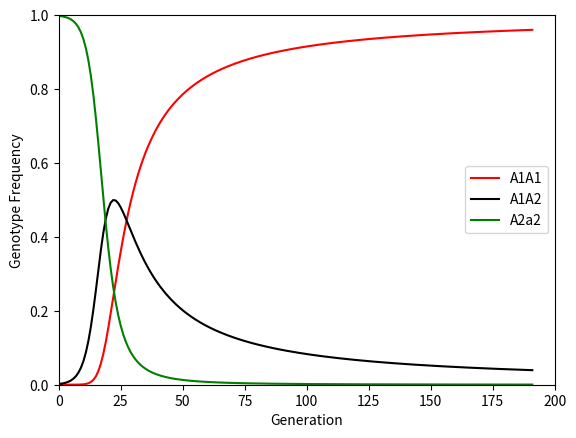
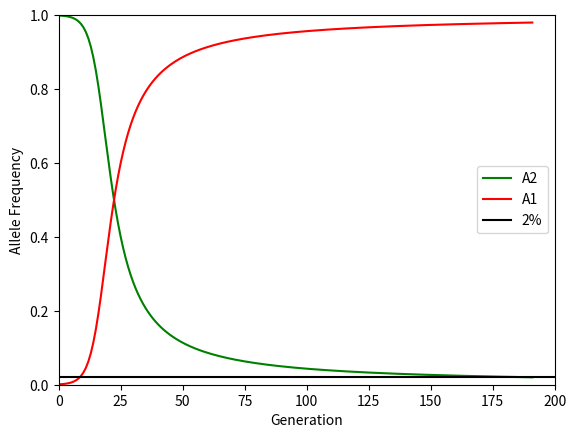

Generate these figures, in order, with matplotlib:
# -*- coding: utf-8 -*-
"""
Created on Thu Mar 31 13:18:14 2016

[redacted]

Hardy Weinberg Simulation
This progam allows one to examine the effects of 
selection on gene frequencies over the course of 
generations.

Inputs:
A -- Initial allele frequency in population
a -- Initial allele frequency in population
FAA -- fitness of AA phenotype
FAa -- fitness of Aa phenotype
Faa -- fittness of aa phenotype
gen -- number of generations to run
"""
# Define functions

def getGenotypeFreqs(A1,A2): # Returns genotype frequencies for
    global A1A1,A1A2,A2A2# next generation assumes reandom mating
    A1A1=A1*A1#Write your function here
    A1A2=2*A1*A2
    A2A2=A2*A2#print ('in function: A1A1,A1A2,A2A2',A1A1,A1A2,A2A2)
    

def getAlleleFreqs(A1A1,A1A2,A2A2): #Returns allele freqs. for next gen.
    global A1,A2
    NA1=2*A1A1*FA1A1 + A1A2*FA1A2
    NA2=2*A2A2*FA2A2 + A1A2*FA1A2
    A1=NA1/(NA1+NA2)
    A2=1.0-A1 #Write your function here
    

def StoreData(): #Appends current data to the storage arrays
    g.append(i) # Store present values
    fA2.append(A2)
    fA1.append(A1)
    Ahom.append(A1A1) #Append data to be plotted
    ahom.append(A2A2)
    Ahet.append(A1A2)
  
def PlotFigures(): #Plots genotype and allele frequencies vs. gen
        
    plt.figure(1)
    plt.axis([0.0,gen,0.0,1.0])
    plt.plot(g,Ahom,'r-',label='A1A1') #plot()
    plt.plot(g,Ahet,'k-',label='A1A2')
    plt.plot(g,ahom,'g-',label='A2a2')
    plt.legend(loc=5)
    plt.xlabel('Generation')
    plt.ylabel('Genotype Frequency')
    plt.show()
    plt.figure(2)
    plt.axis([0.0,gen,0.0,1.0])
    plt.plot(g,fA2,'g-',label='A2')
    plt.plot(g,fA1,'r-',label='A1')
    plt.plot([0,gen],[0.02,0.02],'k-',label='2%') #plot 2% line
    plt.legend(loc=5)
    plt.xlabel('Generation')
    plt.ylabel('Allele Frequency')
    plt.show()
    print ('Fittness: A1A1',FA1A1,'A1A2',FA1A2,'A2A2',FA2A2)
    print ('initial allele frequencies: A1=',fA1[0],'A2=',fA2[0])
    print('Number of generations run', i)
    print ('final genotype frequencies: \nA1A1=',A1A1,'\nA1A2=',A1A2,
           '\nA2A2=',A2A2)
    print ('final allele frequencies: \nA1=',A1,'\nA2=',A2)
# Main progam begins here                
import matplotlib.pyplot as plt
#Set parameters

#Start by entering initial allele freguencies
A1=0.001 #A allele frequency. 
A2=1.0-A1 #a allele frequency
#Then enter fitnesses of each genotype
FA1A1=1.0 #Fitness of A1A1 phenotype Enter fitness of phenotypes here
FA1A2=1.0 #Fitness of A1A2 phenotype
FA2A2=0.7 #Fitness of A2A2 phenotype
#Enter number of generations for simulation to run
gen=200 #Number of generations to run
#vectors for storing data to be graphed
Ahom=[] #A1A1 homozygote freq for each generation
ahom=[] #A2A2 homozygote freq for each gen.
Ahet=[] #A1A2 heterozygote freq for each gen.
g=[] # number of the present generation
fA2=[] #frequency of A2
fA1=[] #frequency of A1
#-------------------
#Calculate initial genotype frequencies
# Get genotype frequencies for gen 0

getGenotypeFreqs(A1,A2)
i=0 #generation counter
while (i<gen and A2>0.02): #A2>0.02 i<gen:
    StoreData() #Store present values 
    i+=1 # Increment counter
    getAlleleFreqs(A1A1,A1A2,A2A2)#Calculate allele freqs. for this gen. 
    getGenotypeFreqs(A1,A2) #Calculate genotype freqs. for this gen. 

PlotFigures()